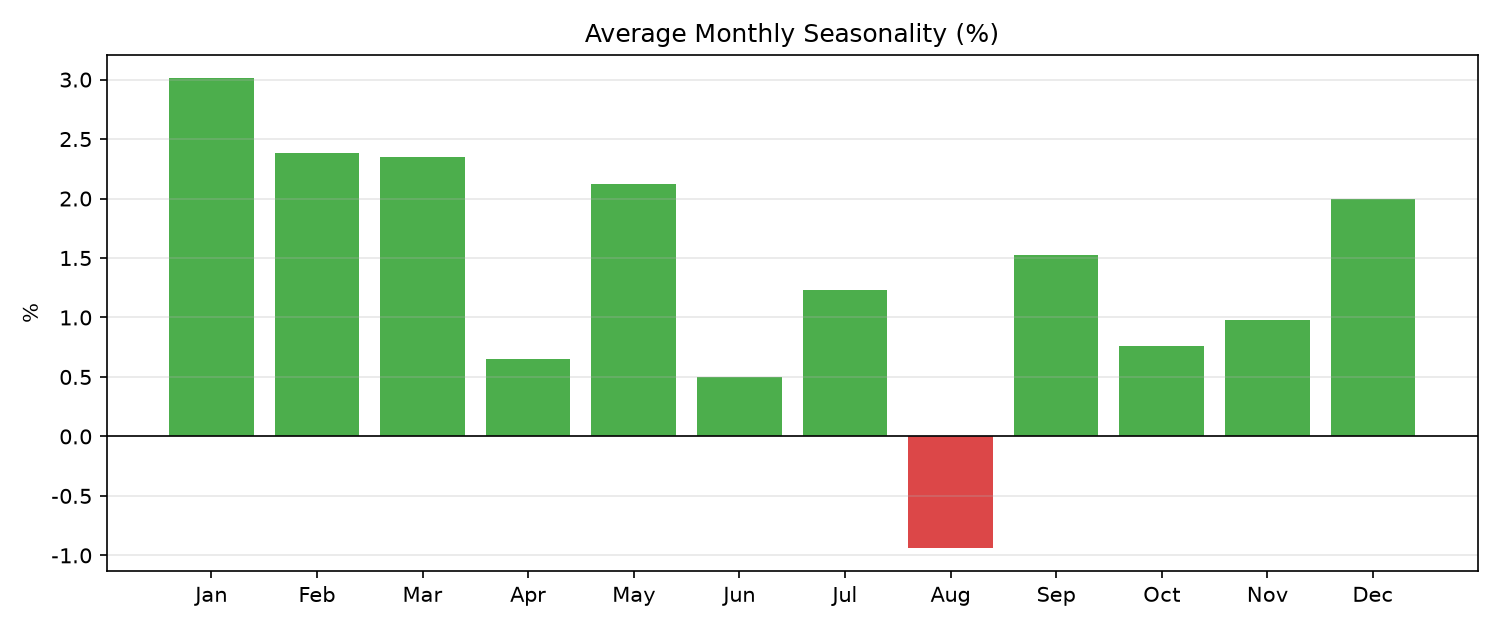

The table this chart was drawn from, first rows:
, avg_monthly_return
1, 0.03013
2, 0.02382
3, 0.02346
4, 0.006516
5, 0.02126
6, 0.00496
7, 0.01232
8, -0.009372
9, 0.01526
10, 0.007564
11, 0.009802
12, 0.01996
